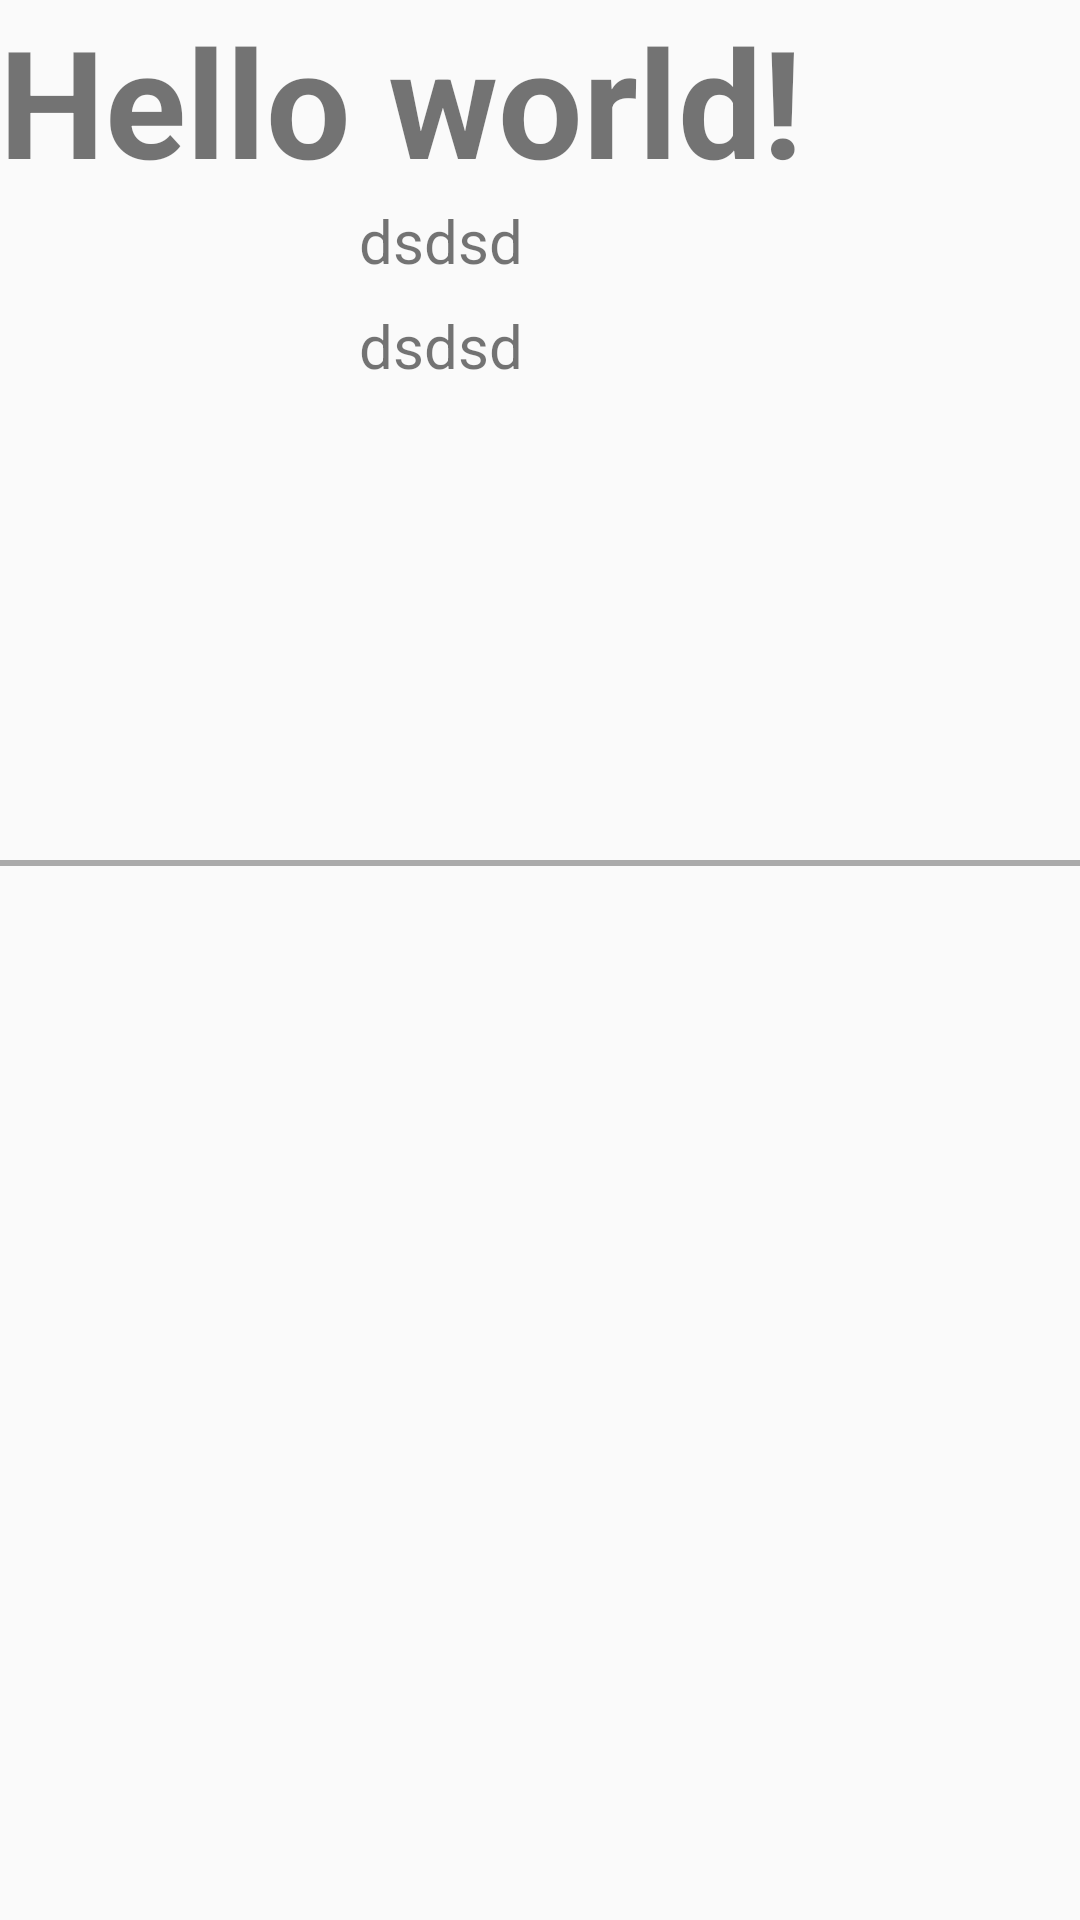

This screen was rendered from an Android layout file. Write that file and the resources it references.
<!-- AndroidManifest.xml: application theme AppTheme -->
<!-- res/layout/fragment_movie_details.xml -->
<RelativeLayout xmlns:android="http://schemas.android.com/apk/res/android"
    xmlns:tools="http://schemas.android.com/tools"
    android:layout_width="match_parent"
    android:layout_height="match_parent"
    android:paddingBottom="@dimen/activity_vertical_margin"
    android:paddingLeft="@dimen/activity_horizontal_margin"
    android:paddingRight="@dimen/activity_horizontal_margin"
    android:paddingTop="@dimen/activity_vertical_margin"
    tools:context="com.example.android.android_themoviedb.MovieDetailsActivity$MovieDetailsActivityFragment">

    <ScrollView
        android:layout_width="match_parent"
        android:layout_height="match_parent">

        <LinearLayout
            android:layout_width="match_parent"
            android:layout_height="match_parent"
            android:orientation="vertical">
            
            <TextView
                android:id="@+id/original_title"
                android:text="@string/hello_world"
                android:layout_width="wrap_content"
                android:layout_height="wrap_content"
                android:textSize="50dp"
                android:textStyle="bold" />

            <LinearLayout
                android:layout_width="match_parent"
                android:layout_height="200dp"
                android:orientation="horizontal"
                android:layout_below="@id/original_title"
                android:id="@+id/layoutDetail" >

                <ImageView
                    android:id="@+id/movie_poster"
                    android:layout_width="100dp"
                    android:layout_height="150dp" />
                <LinearLayout
                    android:layout_width="match_parent"
                    android:layout_height="match_parent"
                    android:orientation="vertical"
                    android:layout_marginLeft="20dp">
                    <TextView
                        android:id="@+id/release_date"
                        android:textSize="20dp"
                        android:layout_width="match_parent"
                        android:layout_height="35dp"
                        android:text="dsdsd" />
                    <TextView
                        android:id="@+id/vote_average"
                        android:layout_width="match_parent"
                        android:layout_height="35dp"
                        android:textSize="20dp"
                        android:text="dsdsd" />
                </LinearLayout>
            </LinearLayout>

            <View
                android:layout_width="match_parent"
                android:layout_height="2dp"
                android:background="@android:color/darker_gray"
                android:layout_marginTop="20dp"
                android:layout_marginBottom="20dp">
            </View>


            <TextView
                android:id="@+id/overview"
                android:layout_width="250dp"
                android:layout_height="100dp"
                android:layout_below="@+id/layoutDetail" />
        </LinearLayout>
    </ScrollView>

</RelativeLayout>
<!-- resources referenced by this layout -->
<resources>
  <string name="hello_world">Hello world!</string>
  <style name="AppTheme" parent="Theme.AppCompat.Light.DarkActionBar">
          
          <item name="colorPrimary">@color/colorPrimary</item>
          <item name="colorPrimaryDark">@color/colorPrimaryDark</item>
          <item name="colorAccent">@color/colorAccent</item>
      </style>
  <!-- not gathered from this repository: default colours our renderer supplied (Android Studio template values) -->
  <color name="colorPrimary">#FF6200EE</color>
  <color name="colorPrimaryDark">#FF3700B3</color>
  <color name="colorAccent">#FF03DAC5</color>
</resources>
